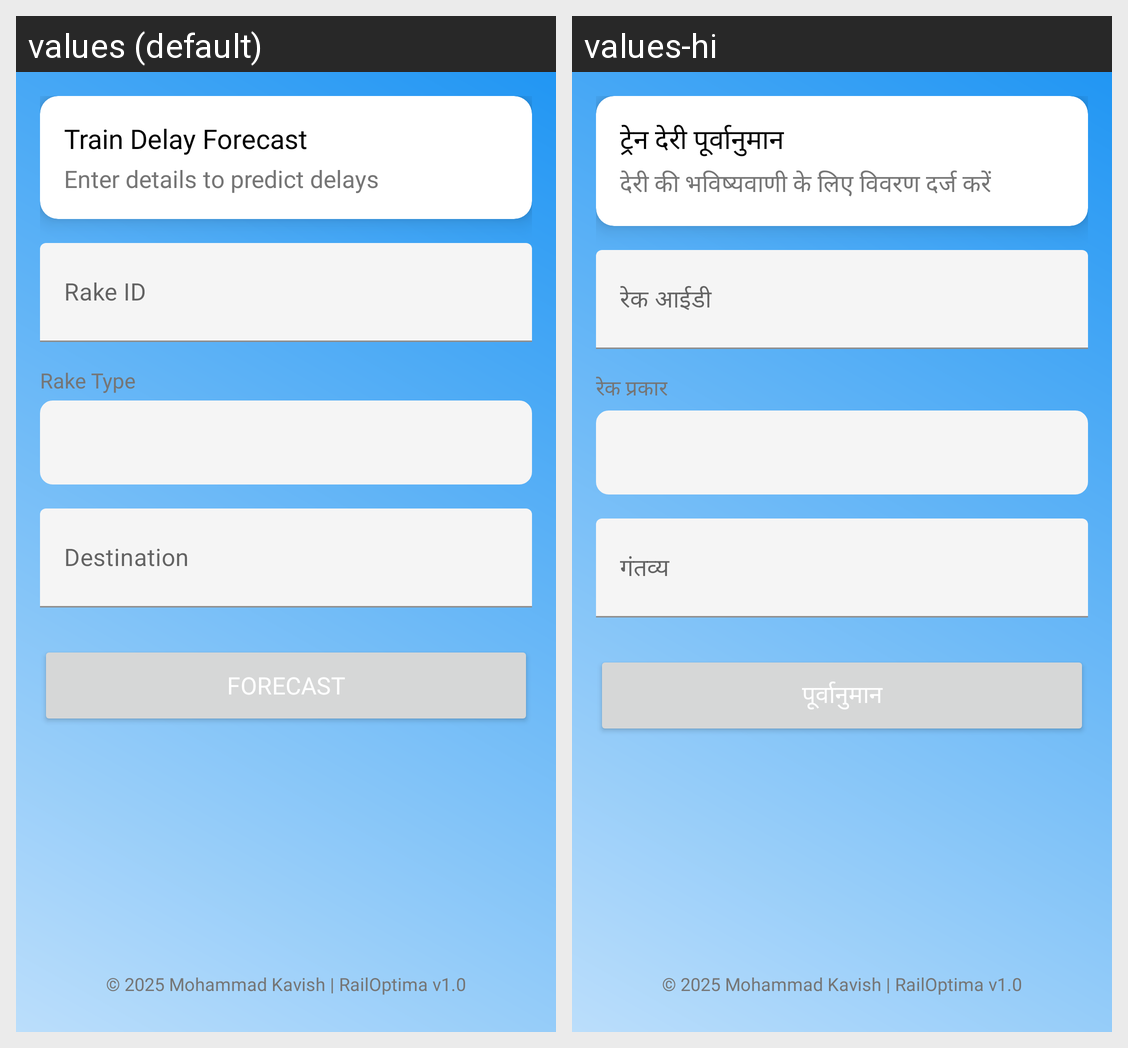

Here is an Android app screen in its default locale and in the app's own translations. Write out the translated-string differences for the strings that appear on this screen.
Android screen res/layout/fragment_forecast_input.xml rendered under 2 locales, left to right: values (default), values-hi. Device: Nexus 5 (rendered at 1080×1920; each locale shown at half size, 540×960, under a caption strip naming it); theme Theme.RailOptima.
Strings drawn on this screen, with the default value and each locale's value (text and hints the layout hard-codes, and strings that could not be matched under every locale, appear in the picture but are not listed):

forecast_input_title
  values: Train Delay Forecast
  values-hi: ट्रेन देरी पूर्वानुमान

forecast_input_subtitle
  values: Enter details to predict delays
  values-hi: देरी की भविष्यवाणी के लिए विवरण दर्ज करें

rake_id
  values: Rake ID
  values-hi: रेक आईडी

rake_type
  values: Rake Type
  values-hi: रेक प्रकार

destination
  values: Destination
  values-hi: गंतव्य

forecast
  values: Forecast
  values-hi: पूर्वानुमान
